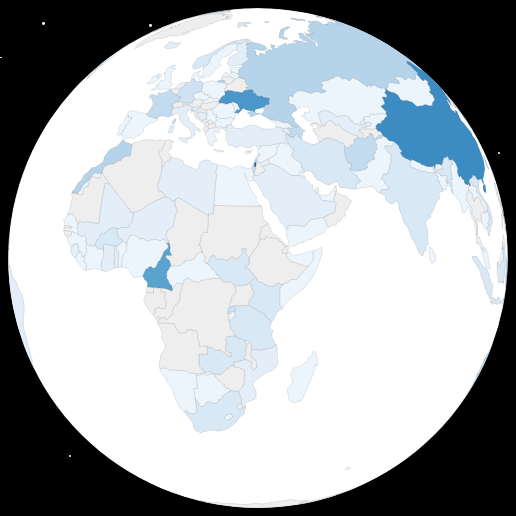
D3 v7 page, settled after 360 driven frames (6 s of simulated time); the page loaded 3 data file(s).


// ── countries.js
export const countryLookup = {
  AF: "Afghanistan",
  AX: "Aland Islands",
  AL: "Albania",
  DZ: "Algeria",
  AS: "American Samoa",
  AD: "Andorra",
  AO: "Angola",
  AI: "Anguilla",
  AQ: "Antarctica",
  AG: "Antigua And Barbuda",
  AR: "Argentina",
  AM: "Armenia",
  AW: "Aruba",
  AU: "Australia",
  AT: "Austria",
  AZ: "Azerbaijan",
  BS: "Bahamas",
  BH: "Bahrain",
  BD: "Bangladesh",
  BB: "Barbados",
  BY: "Belarus",
  BE: "Belgium",
  BZ: "Belize",
  BJ: "Benin",
  BM: "Bermuda",
  BT: "Bhutan",
  BO: "Bolivia",
  BA: "Bosnia And Herzegovina",
  BW: "Botswana",
  BV: "Bouvet Island",
  BR: "Brazil",
  IO: "British Indian Ocean Territory",
  BN: "Brunei Darussalam",
  BG: "Bulgaria",
  BF: "Burkina Faso",
  BI: "Burundi",
  KH: "Cambodia",
  CM: "Cameroon",
  CA: "Canada",
  CV: "Cape Verde",
  KY: "Cayman Islands",
  CF: "Central African Republic",
  TD: "Chad",
  CL: "Chile",
  CN: "China",
  CX: "Christmas Island",
  CC: "Cocos (Keeling) Islands",
  CO: "Colombia",
  KM: "Comoros",
  CG: "Congo",
  CD: "Congo, Democratic Republic",
  CK: "Cook Islands",
  CR: "Costa Rica",
  CI: 'Cote D"Ivoire',
  HR: "Croatia",
  CU: "Cuba",
  CY: "Cyprus",
  CZ: "Czech Republic",
  DK: "Denmark",
  DJ: "Djibouti",
  DM: "Dominica",
  DO: "Dominican Republic",
  EC: "Ecuador",
  EG: "Egypt",
  SV: "El Salvador",
  GQ: "Equatorial Guinea",
  ER: "Eritrea",
  EE: "Estonia",
  ET: "Ethiopia",
  FK: "Falkland Islands (Malvinas)",
  FO: "Faroe Islands",
  FJ: "Fiji",
  FI: "Finland",
  FR: "France",
  GF: "French Guiana",
  PF: "French Polynesia",
  TF: "French Southern Territories",
  GA: "Gabon",
  GM: "Gambia",
  GE: "Georgia",
  DE: "Germany",
  GH: "Ghana",
  GI: "Gibraltar",
  GR: "Greece",
  GL: "Greenland",
  GD: "Grenada",
  GP: "Guadeloupe",
  GU: "Guam",
  GT: "Guatemala",
  GG: "Guernsey",
  GN: "Guinea",
  GW: "Guinea-Bissau",
  GY: "Guyana",
  HT: "Haiti",
  HM: "Heard Island & Mcdonald Islands",
  VA: "Vatican City State",
  HN: "Honduras",
  HK: "Hong Kong",
  HU: "Hungary",
  IS: "Iceland",
  IN: "India",
  ID: "Indonesia",
  IR: "Iran",
  IQ: "Iraq",
  IE: "Ireland",
  IM: "Isle Of Man",
  IL: "Israel",
  IT: "Italy",
  JM: "Jamaica",
  JP: "Japan",
  JE: "Jersey",
  JO: "Jordan",
  KZ: "Kazakhstan",
  KE: "Kenya",
  KI: "Kiribati",
  KR: "Korea",
  KP: "North Korea",
  KW: "Kuwait",
  KG: "Kyrgyzstan",
  LA: 'Lao People"s Democratic Republic',
  LV: "Latvia",
  LB: "Lebanon",
  LS: "Lesotho",
  LR: "Liberia",
  LY: "Libyan Arab Jamahiriya",
  LI: "Liechtenstein",
  LT: "Lithuania",
  LU: "Luxembourg",
  MO: "Macao",
  MK: "Macedonia",
  MG: "Madagascar",
  MW: "Malawi",
  MY: "Malaysia",
  MV: "Maldives",
  ML: "Mali",
  MT: "Malta",
  MH: "Marshall Islands",
  MQ: "Martinique",
  MR: "Mauritania",
  MU: "Mauritius",
  YT: "Mayotte",
  MX: "Mexico",
  FM: "Micronesia",
  MD: "Moldova",
  MC: "Monaco",
  MN: "Mongolia",
  ME: "Montenegro",
  MS: "Montserrat",
  MA: "Morocco",
  MZ: "Mozambique",
  MM: "Myanmar",
  NA: "Namibia",
  NR: "Nauru",
  NP: "Nepal",
  NL: "Netherlands",
  AN: "Netherlands Antilles",
  NC: "New Caledonia",
  NZ: "New Zealand",
  NI: "Nicaragua",
  NE: "Niger",
  NG: "Nigeria",
  NU: "Niue",
  NF: "Norfolk Island",
  MP: "Northern Mariana Islands",
  NO: "Norway",
  OM: "Oman",
  PK: "Pakistan",
  PW: "Palau",
  PS: "Palestinian Territory",
  PA: "Panama",
  PG: "Papua New Guinea",
  PY: "Paraguay",
  PE: "Peru",
  PH: "Philippines",
  PN: "Pitcairn",
  PL: "Poland",
  PT: "Portugal",
  PR: "Puerto Rico",
  QA: "Qatar",
  RE: "Reunion",
  RO: "Romania",
  RU: "Russian Federation",
  RW: "Rwanda",
  BL: "Saint Barthelemy",
  SH: "Saint Helena",
  KN: "Saint Kitts And Nevis",
  LC: "Saint Lucia",
  MF: "Saint Martin",
  PM: "Saint Pierre And Miquelon",
  VC: "Saint Vincent And Grenadines",
  WS: "Samoa",
  SM: "San Marino",
  ST: "Sao Tome And Principe",
  SA: "Saudi Arabia",
  SN: "Senegal",
  RS: "Serbia",
  SC: "Seychelles",
  SL: "Sierra Leone",
  SG: "Singapore",
  SK: "Slovakia",
  SI: "Slovenia",
  SB: "Solomon Islands",
  SO: "Somalia",
  ZA: "South Africa",
  GS: "South Georgia And Sandwich Isl.",
  ES: "Spain",
  LK: "Sri Lanka",
  SD: "Sudan",
  SR: "Suriname",
  SJ: "Svalbard And Jan Mayen",
  SZ: "Swaziland",
  SE: "Sweden",
  CH: "Switzerland",
  SY: "Syrian Arab Republic",
  TW: "Taiwan",
  TJ: "Tajikistan",
  TZ: "Tanzania",
  TH: "Thailand",
  TL: "Timor-Leste",
  TG: "Togo",
  TK: "Tokelau",
  TO: "Tonga",
  TT: "Trinidad And Tobago",
  TN: "Tunisia",
  TR: "Turkey",
  TM: "Turkmenistan",
  TC: "Turks And Caicos Islands",
  TV: "Tuvalu",
  UG: "Uganda",
  UA: "Ukraine",
  AE: "United Arab Emirates",
  GB: "United Kingdom",
  US: "United States",
  UM: "United States Outlying Islands",
  UY: "Uruguay",
  UZ: "Uzbekistan",
  VU: "Vanuatu",
  VE: "Venezuela",
  VN: "Vietnam",
  VG: "Virgin Islands, British",
  VI: "Virgin Islands, U.S.",
  WF: "Wallis And Futuna",
  EH: "Western Sahara",
  YE: "Yemen",
  ZM: "Zambia",
  ZW: "Zimbabwe",
};

// ── script.js
import { countryLookup } from "./countries.js";

const container = document.getElementById("globe");
const width = container.offsetWidth;
const height = container.offsetHeight;

const sensitivity = 75;
let rotationStopped = false;
let isDragging = false;
let rotationInterval;

const svg = d3.select(container).append("svg").attr("width", width).attr("height", height);
const globe = svg.append("g");
let rotation = [-60, -10, 0];

const projection = d3
  .geoOrthographic()
  .scale(Math.min(width, height) / 2)
  .translate([width / 2, height / 2])
  .rotate(rotation);

const path = d3.geoPath().projection(projection);

const zoom = d3
  .zoom()
  .scaleExtent([0.5, 8])
  .filter(function (event) {
    // Zoom only on wheel events and touch events with more than one touch point
    return (!event.button && event.type === "wheel") || (event.type === "touchstart" && event.touches.length > 1);
  })
  .on("zoom", (event) => {
    projection.scale((event.transform.k * Math.min(width, height)) / 2);
    globe.selectAll("path").attr("d", path);
    globe.selectAll("circle").attr("r", projection.scale());
  });

const drag = d3
  .drag()
  .filter(function (event) {
    // Drag only on mouse events and touch events with a single touch point
    return (
      (event.type === "mousedown" && event.button === 0) || (event.type === "touchstart" && event.touches.length === 1)
    );
  })
  .on("start", () => {
    isDragging = true;
    rotationStopped = true;
    if (rotationInterval) {
      clearInterval(rotationInterval);
      rotationInterval = null;
    }
  })
  .on("drag", (event) => {
    const rotate = projection.rotate();
    const k = sensitivity / projection.scale();
    projection.rotate([rotate[0] + event.dx * k, rotate[1] - event.dy * k]);
    path.projection(projection);
    requestAnimationFrame(() => {
      globe.selectAll("path").attr("d", path);
    });
  })
  .on("end", () => {
    isDragging = false;
    startRotation();
  });

svg.call(zoom).call(drag);

// Add water
globe
  .append("circle")
  .attr("fill", "#fff")
  .attr("stroke", "#000")
  .attr("stroke-width", "0.2")
  .attr("cx", width / 2)
  .attr("cy", height / 2)
  .attr("r", projection.scale());

function startRotation() {
  if (!rotationInterval && !rotationStopped) {
    rotationInterval = setInterval(() => {
      if (!isDragging) {
        const rotate = projection.rotate();
        projection.rotate([rotate[0] + 0.2, rotate[1], rotate[2]]);
        globe.selectAll("path").attr("d", path);
      }
    }, 50);
  }
}

// Color scales for outlooks
const optimisticColorScale = d3.scaleSequential(d3.interpolateBlues).domain([0, 20]);
const pessimisticColorScale = d3.scaleSequential(d3.interpolateReds).domain([0, 20]);

// Load data files
Promise.all([
  d3.json("./topology_with_iso_code.json"),
  d3.json("./optimistic_received.json"),
  d3.json("./pessimistic_received.json"),
]).then(([topoData, optimisticData, pessimisticData]) => {
  let currentData = optimisticData;
  let currentType = "optimistic";

  function updateMap(data) {
    const countryOutlooks = {};
    Object.keys(data).forEach((countryCode) => {
      countryOutlooks[countryCode] = data[countryCode].length;
    });

    const countries = topojson.feature(topoData, topoData.objects.countries);
    const colorScale = currentType === "optimistic" ? optimisticColorScale : pessimisticColorScale;

    const countryPaths = globe
      .selectAll("path")
      .data(countries.features)
      .join("path")
      .attr("d", path)
      .attr("fill", (d) => {
        const countryCode = d.properties.code;
        return countryOutlooks[countryCode] ? colorScale(countryOutlooks[countryCode]) : "#eee";
      })
      .attr("stroke", "#000")
      .attr("stroke-width", "0.1");

    countryPaths
      .on("mouseover", function (event, d) {
        if (!isDragging) {
          d3.select(this).attr("stroke-width", "1");
        }
      })
      .on("mouseout", function () {
        if (!isDragging) {
          d3.select(this).attr("stroke-width", "0.1");
        }
      })
      .on("click", function (event, d) {
        if (!isDragging) {
          rotationStopped = true;
          if (rotationInterval) {
            clearInterval(rotationInterval);
            rotationInterval = null;
          }
          const countryCode = d.properties.code;
          showModal(countryCode, data[countryCode] || [], currentType);
        }
      });

    countryPaths.append("title").text((d) => {
      const mentions = countryOutlooks[d.properties.code] || 0;
      return `${d.properties.name}: ${mentions} ${currentType} mentions`;
    });
  }

  // Event listener for dropdown
  d3.select("#mentionType").on("change", function () {
    currentType = this.value;
    currentData = currentType === "optimistic" ? optimisticData : pessimisticData;
    d3.select("#subtitle").text(`${currentType} country mentions`);
    updateMap(currentData);
  });

  function showModal(countryCode, mentions, type) {
    const modal = document.getElementById("modal");
    const modalTitle = document.getElementById("modal-title");
    const modalSubtitle = document.getElementById("modal-subtitle");
    const modalOutlooks = document.getElementById("modal-mentions");

    modalTitle.textContent = countryLookup[countryCode] || countryCode;
    modalSubtitle.textContent = `${type.charAt(0).toUpperCase() + type.slice(1)} mentions: ${mentions.length}`;

    modalOutlooks.innerHTML = mentions
      .map((mention) => {
        const countryName = countryLookup[mention.mentioning_country_code] || mention.mentioning_country_code;
        return `
        <div class="mention-item">
          <span class="mentioning-country">${countryName}</span>: 
          ${mention.explanation}
        </div>
      `;
      })
      .join("");

    modal.style.display = "block";
  }

  // Close modal when clicking the close button
  document.querySelector(".close-button").onclick = function () {
    document.getElementById("modal").style.display = "none";
  };

  // Close modal when clicking outside
  window.onclick = function (event) {
    const modal = document.getElementById("modal");
    if (event.target == modal) {
      modal.style.display = "none";
    }
  };

  // Add stars
  const numStars = 100;
  const windowWidth = window.innerWidth;
  const windowHeight = window.innerHeight;
  const starsContainer = document.getElementById("stars-container");

  for (let i = 0; i < numStars; i++) {
    const star = document.createElement("div");
    star.className = "star";
    star.style.width = `${Math.random() * 2 + 1}px`;
    star.style.height = star.style.width;
    star.style.top = `${Math.random() * windowHeight}px`;
    star.style.left = `${Math.random() * windowWidth}px`;
    starsContainer.appendChild(star);
  }

  // Initial render and start rotation
  updateMap(currentData);
  startRotation();
});


### data: optimistic_received.json
{
 "HT": [
  {
   "mentioning_country_code": "DM",
   "explanation": "Despite the current crisis faced by Hait…"
  },
  {
   "mentioning_country_code": "GT",
   "explanation": "The president highlighted Guatemala's co…"
  },
  {
   "mentioning_country_code": "KN",
   "explanation": "Haiti is referred to as \"the beacon of r…"
  },
  {
   "mentioning_country_code": "HT",
   "explanation": "The speech expresses an optimistic outlo…"
  },
  {
   "mentioning_country_code": "TT",
   "explanation": "The speaker expresses cautious optimism …"
  },
  {
   "mentioning_country_code": "HN",
   "explanation": "Castro expresses solidarity and calls fo…"
  },
  {
   "mentioning_country_code": "SR",
   "explanation": "The speech emphasizes support for Haiti,…"
  },
  {
   "mentioning_country_code": "KE",
   "explanation": "In discussing the ongoing efforts to aid…"
  }
 ],
 "YE": [
  {
   "mentioning_country_code": "QA",
   "explanation": "The speaker expresses hope for peace in …"
  }
 ],
 "SY": [
  {
   "mentioning_country_code": "QA",
   "explanation": "There is a call for dialogue to end the …"
  }
 ],
 "LY": [
  {
   "mentioning_country_code": "QA",
   "explanation": "The Amir states, \"we support the politic…"
  },
  {
   "mentioning_country_code": "MT",
   "explanation": "The Prime Minister highlights efforts to…"
  }
 ],
 "VE": [
  {
   "mentioning_country_code": "QA",
   "explanation": "The speech mentions positive actions tak…"
  },
  {
   "mentioning_country_code": "CU",
   "explanation": "The speaker expresses solidarity with Ve…"
  },
  {
   "mentioning_country_code": "US",
   "explanation": "President Biden remarked, \"We saw it in …"
  },
  {
   "mentioning_country_code": "VE",
   "explanation": "Despite the context of threats, the spee…"
  }
 ],
 "PS": [
  {
   "mentioning_country_code": "BB",
   "explanation": "Recognition of Palestine and the call fo…"
  },
  {
   "mentioning_country_code": "NE",
   "explanation": "The mention of Palestine is linked to ho…"
  },
  {
   "mentioning_country_code": "IR",
   "explanation": "The speech outlines a hopeful view regar…"
  },
  {
   "mentioning_country_code": "MU",
   "explanation": "The speech is hopeful about a two-State …"
  },
  {
   "mentioning_country_code": "VN",
   "explanation": "Viet Nam welcomes the UNGA's official de…"
  },
  {
   "mentioning_country_code": "TJ",
   "explanation": "The speaker expresses hope for the resol…"
  },
  {
   "mentioning_country_code": "DK",
   "explanation": "The speech refers to the potential for a…"
  },
  {
   "mentioning_country_code": "TT",
   "explanation": "The speech expresses optimism for a peac…"
  },
  "... 8 more items"
 ],
 "GH": [
  {
   "mentioning_country_code": "BB",
   "explanation": "The Prime Minister expressed gratitude t…"
  },
  {
   "mentioning_country_code": "GH",
   "explanation": "President Akufo-Addo expresses confidenc…"
  }
 ],
 "RS": [
  {
   "mentioning_country_code": "RS",
   "explanation": "Despite highlighting global challenges a…"
  }
 ],
 "BF": [
  {
   "mentioning_country_code": "NE",
   "explanation": "Burkina Faso is mentioned positively in …"
  },
  {
   "mentioning_country_code": "BF",
   "explanation": "The speech expresses a strong belief in …"
  },
  {
   "mentioning_country_code": "ML",
   "explanation": "The mention of Burkina Faso as a 'brothe…"
  }
 ],
 "ML": [
  {
   "mentioning_country_code": "NE",
   "explanation": "Mali, like Burkina Faso, is recognized p…"
  },
  {
   "mentioning_country_code": "BF",
   "explanation": "Mali is mentioned positively in the cont…"
  }
 ],
 "TG": [
  {
   "mentioning_country_code": "NE",
   "explanation": "Togo is included in the list of countrie…"
  },
  {
   "mentioning_country_code": "TG",
   "explanation": "The speaker expresses confidence in Togo…"
  }
 ],
 "MA": [
  {
   "mentioning_country_code": "NE",
   "explanation": "Morocco is mentioned with appreciation: …"
  },
  {
   "mentioning_country_code": "MW",
   "explanation": "Aid in food security through cooperation…"
  },
  {
   "mentioning_country_code": "GM",
   "explanation": "The president commends Morocco's initiat…"
  },
  {
   "mentioning_country_code": "GA",
   "explanation": "The speech advocates for a 'realistic, p…"
  },
  {
   "mentioning_country_code": "AE",
   "explanation": "Support for Morocco's sovereignty is not…"
  },
  {
   "mentioning_country_code": "KM",
   "explanation": "The speaker supports Morocco's autonomy …"
  }
 ],
 "TR": [
  {
   "mentioning_country_code": "NE",
   "explanation": "Turkey is included as a supportive count…"
  },
  {
   "mentioning_country_code": "UA",
   "explanation": "Turkiye's engagement in dialogue regardi…"
  }
 ],
 "RU": [
  {
   "mentioning_country_code": "NE",
   "explanation": "Russia is recognized positively in the s…"
  },
  {
   "mentioning_country_code": "IR",
   "explanation": "Similar to Ukraine, the mention of Russi…"
  },
  {
   "mentioning_country_code": "MW",
   "explanation": "Malawi's mention of cooperation with Rus…"
  },
  {
   "mentioning_country_code": "NI",
   "explanation": "Russia is mentioned positively in the co…"
  },
  {
   "mentioning_country_code": "SY",
   "explanation": "The speech supports Russia's right to de…"
  },
  {
   "mentioning_country_code": "GW",
   "explanation": "The speaker expresses a commitment to st…"
  }
 ],
 "CN": [
  {
   "mentioning_country_code": "NE",
   "explanation": "China is also acknowledged positively: '…"
  },
  {
   "mentioning_country_code": "MW",
   "explanation": "President Chakwera mentioned that Presid…"
  },
  {
   "mentioning_country_code": "NI",
   "explanation": "The mention of China is framed positivel…"
  },
  {
   "mentioning_country_code": "CN",
   "explanation": "The speech expresses confidence in China…"
  },
  {
   "mentioning_country_code": "GE",
   "explanation": "Relations with China are portrayed posit…"
  },
  {
   "mentioning_country_code": "CU",
   "explanation": "Cuba expresses unwavering support for Ch…"
  },
  {
   "mentioning_country_code": "GM",
   "explanation": "The speech positions China as a beacon o…"
  },
  {
   "mentioning_country_code": "SY",
… [head cut at 6 KiB]
### data: topology_with_iso_code.json
{
 "type": "Topology",
 "objects": {
  "countries": {
   "type": "GeometryCollection",
   "geometries": [
    "{... 4 keys}",
    "{... 4 keys}",
    "{... 4 keys}",
    "{... 4 keys}",
    "{... 4 keys}",
    "{... 4 keys}",
    "{... 4 keys}",
    "{... 4 keys}",
    "... 169 more items"
   ]
  },
  "land": {
   "type": "GeometryCollection",
   "geometries": [
    "{... 2 keys}"
   ]
  }
 },
 "arcs": [
  [
   [
    99478,
    40237
   ],
   [
    69,
    98
   ],
   [
    96,
    -171
   ],
   [
    -46,
    -308
   ],
   [
    -172,
    -81
   ],
   [
    -153,
    73
   ],
   [
    -27,
    260
   ],
   [
    107,
    203
   ],
   "... 1 more items"
  ],
  [
   [
    0,
    41087
   ],
   [
    57,
    27
   ],
   [
    -34,
    -284
   ],
   [
    -23,
    -32
   ],
   [
    99822,
    -145
   ],
   [
    -177,
    -124
   ],
   [
    -36,
    220
   ],
   [
    139,
    121
   ],
   "... 3 more items"
  ],
  [
   [
    59417,
    50018
   ],
   [
    47,
    -65
   ],
   [
    1007,
    -1203
   ],
   [
    19,
    -343
   ],
   [
    399,
    -590
   ]
  ],
  [
   [
    60889,
    47817
   ],
   [
    -128,
    -728
   ],
   [
    16,
    -335
   ],
   [
    178,
    -216
   ],
   [
    8,
    -153
   ],
   [
    -76,
    -357
   ],
   [
    16,
    -180
   ],
   [
    -18,
    -282
   ],
   "... 3 more items"
  ],
  [
   [
    61198,
    44484
   ],
   [
    -221,
    -342
   ],
   [
    -303,
    -230
   ],
   [
    -167,
    10
   ],
   [
    -99,
    -177
   ],
   [
    -193,
    -16
   ],
   [
    -73,
    -74
   ],
   [
    -334,
    166
   ],
   "... 1 more items"
  ],
  [
   [
    59599,
    43773
   ],
   [
    -77,
    804
   ],
   [
    -95,
    275
   ],
   [
    -55,
    164
   ],
   [
    -273,
    110
   ]
  ],
  [
   [
    59099,
    45126
   ],
   [
    -157,
    177
   ],
   [
    -177,
    100
   ],
   [
    -111,
    99
   ],
   [
    -116,
    150
   ]
  ],
  [
   [
    58538,
    45652
   ],
   [
    -150,
    745
   ],
   [
    -161,
    330
   ],
   [
    -55,
    343
   ],
   [
    27,
    307
   ],
   [
    -50,
    544
   ]
  ],
  "... 587 more items"
 ],
 "bbox": [
  -180,
  -85.61,
  180,
  83.65
 ],
 "transform": {
  "scale": [
   0.0036,
   0.001693
  ],
  "translate": [
   -180,
   -85.61
  ]
 }
}

### data: pessimistic_received.json, 154978 bytes — head not shown